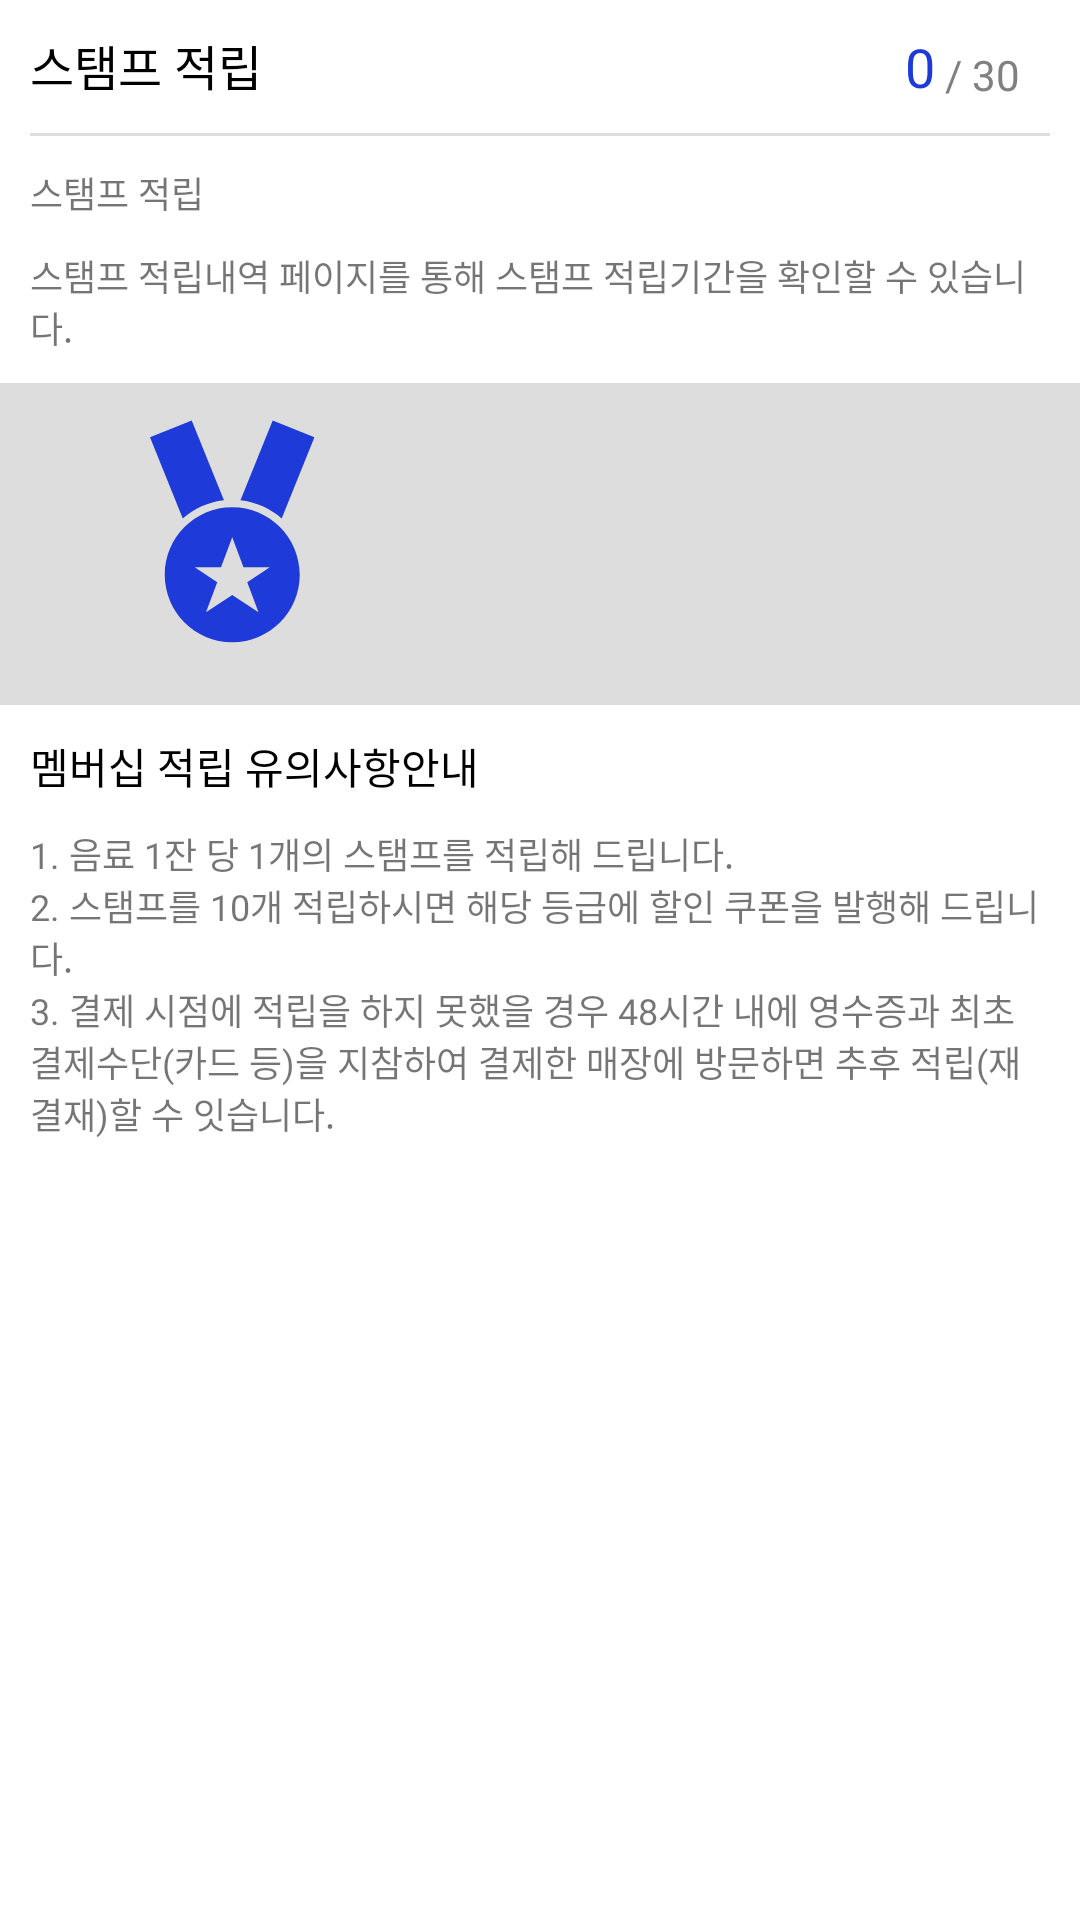

Here is an Android app screen rendered from its layout file. Give the layout XML and the strings, colors and styles it references.
<!-- AndroidManifest.xml: application theme Theme.CobaltCoffee -->
<!-- res/layout/fragment_stamp_card.xml -->
<?xml version="1.0" encoding="utf-8"?>
<androidx.constraintlayout.widget.ConstraintLayout xmlns:android="http://schemas.android.com/apk/res/android"
    xmlns:app="http://schemas.android.com/apk/res-auto"
    xmlns:tools="http://schemas.android.com/tools"
    android:layout_width="match_parent"
    android:layout_height="match_parent"
    tools:context=".stamp.StampCardFragment">

    <androidx.core.widget.NestedScrollView
        android:layout_width="match_parent"
        android:layout_height="match_parent">

        <androidx.constraintlayout.widget.ConstraintLayout
            android:layout_width="match_parent"
            android:layout_height="match_parent">

            <TextView
                android:id="@+id/stampCard_tv"
                android:layout_width="match_parent"
                android:layout_height="wrap_content"
                android:fontFamily="@font/quicksand_semibold"
                android:padding="10dp"
                android:text="스탬프 적립"
                android:textColor="@color/black"
                android:textSize="16sp" />

            <TextView
                android:id="@+id/stampCard_stampCount"
                android:layout_width="wrap_content"
                android:layout_height="wrap_content"
                android:fontFamily="@font/quicksand_bold"
                android:paddingVertical="10dp"
                android:text="0"
                android:textColor="@color/cobalt"
                android:textSize="18sp"
                app:layout_constraintRight_toLeftOf="@id/stampCard_tv2" />

            <TextView
                android:id="@+id/stampCard_tv2"
                android:layout_width="wrap_content"
                android:layout_height="wrap_content"
                android:layout_marginRight="20dp"
                android:fontFamily="@font/quicksand_medium"
                android:paddingVertical="10dp"
                android:text=" / 30"
                android:textColor="@color/gray"
                android:textSize="14sp"
                app:layout_constraintBottom_toBottomOf="@id/stampCard_stampCount"
                app:layout_constraintRight_toRightOf="parent" />

            <View
                android:id="@+id/stampCard_line"
                android:layout_width="match_parent"
                android:layout_height="1dp"
                android:layout_marginHorizontal="10dp"
                android:background="@color/lineColor2"
                app:layout_constraintTop_toBottomOf="@id/stampCard_tv2" />

            <TextView
                android:id="@+id/stampCard_couponCount"
                android:layout_width="match_parent"
                android:layout_height="wrap_content"
                android:fontFamily="@font/quicksand_medium"
                android:padding="10dp"
                android:text="스탬프 적립"
                android:textSize="12sp"
                app:layout_constraintTop_toBottomOf="@id/stampCard_line" />

            <TextView
                android:id="@+id/stampCard_tv3"
                android:layout_width="match_parent"
                android:layout_height="wrap_content"
                android:fontFamily="@font/quicksand_medium"
                android:paddingHorizontal="10dp"
                android:paddingBottom="10dp"
                android:text="@string/stampText"
                android:textSize="12sp"
                app:layout_constraintTop_toBottomOf="@id/stampCard_couponCount" />

            <androidx.constraintlayout.widget.ConstraintLayout
                android:id="@+id/stampCard_cl"
                android:layout_width="match_parent"
                android:layout_height="wrap_content"
                android:background="@color/lineColor2"
                android:padding="10dp"
                app:layout_constraintTop_toBottomOf="@id/stampCard_tv3">

                <ImageView
                    android:id="@+id/stampCard_medal"
                    android:layout_width="80dp"
                    android:layout_height="80dp"
                    android:layout_marginLeft="30dp"
                    android:src="@drawable/ic_medal"
                    app:layout_constraintLeft_toLeftOf="parent"
                    app:layout_constraintTop_toTopOf="parent"
                    app:tint="@color/cobalt" />

                <TextView
                    android:id="@+id/stampCard_name_grade"
                    android:layout_width="wrap_content"
                    android:layout_height="wrap_content"
                    android:layout_marginLeft="10dp"
                    android:layout_marginTop="10dp"
                    android:fontFamily="@font/quicksand_medium"
                    android:paddingHorizontal="10dp"
                    android:textColor="@color/black"
                    app:layout_constraintLeft_toRightOf="@id/stampCard_medal"
                    app:layout_constraintTop_toTopOf="@id/stampCard_medal" />

                <TextView
                    android:id="@+id/stampCard_levelUp"
                    android:layout_width="wrap_content"
                    android:layout_height="wrap_content"
                    android:layout_marginTop="5dp"
                    android:fontFamily="@font/quicksand_medium"
                    android:paddingHorizontal="10dp"
                    android:textSize="12sp"
                    app:layout_constraintLeft_toLeftOf="@id/stampCard_name_grade"
                    app:layout_constraintTop_toBottomOf="@id/stampCard_name_grade" />

                <androidx.cardview.widget.CardView
                    android:id="@+id/stampCard_cv"
                    android:layout_width="match_parent"
                    android:layout_height="wrap_content"
                    android:elevation="10dp"
                    app:cardUseCompatPadding="true"
                    app:layout_constraintTop_toBottomOf="@id/stampCard_medal">

                    <androidx.recyclerview.widget.RecyclerView
                        android:id="@+id/stampCard_rv"
                        android:layout_width="match_parent"
                        android:layout_height="wrap_content"
                        app:layout_constraintTop_toBottomOf="@id/stampCard_medal" />
                </androidx.cardview.widget.CardView>

            </androidx.constraintlayout.widget.ConstraintLayout>

            <TextView
                android:id="@+id/stampCard_tv4"
                android:layout_width="match_parent"
                android:layout_height="wrap_content"
                android:fontFamily="@font/quicksand_medium"
                android:paddingHorizontal="10dp"
                android:paddingTop="10dp"
                android:text="멤버십 적립 유의사항안내"
                android:textColor="@color/black"
                app:layout_constraintTop_toBottomOf="@id/stampCard_cl" />

            <TextView
                android:id="@+id/stampCard_tv5"
                android:layout_width="match_parent"
                android:layout_height="wrap_content"
                android:fontFamily="@font/quicksand_medium"
                android:padding="10dp"
                android:textSize="12sp"
                android:text="@string/stampText2"
                app:layout_constraintTop_toBottomOf="@id/stampCard_tv4" />


        </androidx.constraintlayout.widget.ConstraintLayout>

    </androidx.core.widget.NestedScrollView>


</androidx.constraintlayout.widget.ConstraintLayout>
<!-- resources referenced by this layout -->
<resources>
  <color name="black">#FF000000</color>
  <color name="cobalt">#1E3AD9</color>
  <color name="gray">#808080</color>
  <color name="lineColor2">#DDDDDD</color>
  <!-- drawable ic_medal (drawable) -->
  <vector xmlns:android="http://schemas.android.com/apk/res/android"
      android:width="32dp"
      android:height="32dp"
      android:viewportWidth="32"
      android:viewportHeight="32">
    <path
        android:pathData="M16.062,11.637L20.359,1L25.923,3.248L21.556,14.056C20.054,12.739 18.155,11.865 16.062,11.637L16.062,11.637L16.062,11.637ZM8.369,14.062L4,3.248L9.563,1L13.861,11.638C11.768,11.868 9.87,12.744 8.369,14.062L8.369,14.062L8.369,14.062ZM14.966,30.578C19.936,30.578 23.966,26.548 23.966,21.578C23.966,16.607 19.936,12.578 14.966,12.578C9.995,12.578 5.966,16.607 5.966,21.578C5.966,26.548 9.995,30.578 14.966,30.578L14.966,30.578L14.966,30.578ZM14.966,24.27L11.466,26.578L12.966,22.578L9.966,20.578L13.466,20.578L14.966,16.578L16.466,20.578L19.966,20.578L16.966,22.578L18.466,26.578L14.966,24.27L14.966,24.27Z"
        android:strokeWidth="1"
        android:fillColor="#157EFB"
        android:fillType="evenOdd"
        android:strokeColor="#00000000"/>
  </vector>
  <string name="stampText">스탬프 적립내역 페이지를 통해 스탬프 적립기간을 확인할 수 있습니다.</string>
  <string name="stampText2">1. 음료 1잔 당 1개의 스탬프를 적립해 드립니다.\n2. 스탬프를 10개 적립하시면 해당 등급에 할인 쿠폰을 발행해 드립니다.\n3. 결제 시점에 적립을  하지 못했을 경우 48시간 내에 영수증과 최초 결제수단(카드 등)을 지참하여 결제한 매장에 방문하면 추후 적립(재 결재)할 수 잇습니다.</string>
  <style name="Theme.CobaltCoffee" parent="Theme.MaterialComponents.DayNight.NoActionBar">
          
          <item name="colorPrimary">@color/cobalt</item>
          <item name="colorPrimaryVariant">@color/purple_700</item>
          <item name="colorOnPrimary">@color/white</item>
          
          <item name="colorSecondary">@color/teal_200</item>
          <item name="colorSecondaryVariant">@color/teal_700</item>
          <item name="colorOnSecondary">@color/black</item>
          
          <item name="android:statusBarColor">?attr/colorPrimary</item>
          
      </style>
  <color name="purple_700">#FF3700B3</color>
  <color name="white">#FFFFFFFF</color>
  <color name="teal_200">#FF03DAC5</color>
  <color name="teal_700">#FF018786</color>
</resources>
